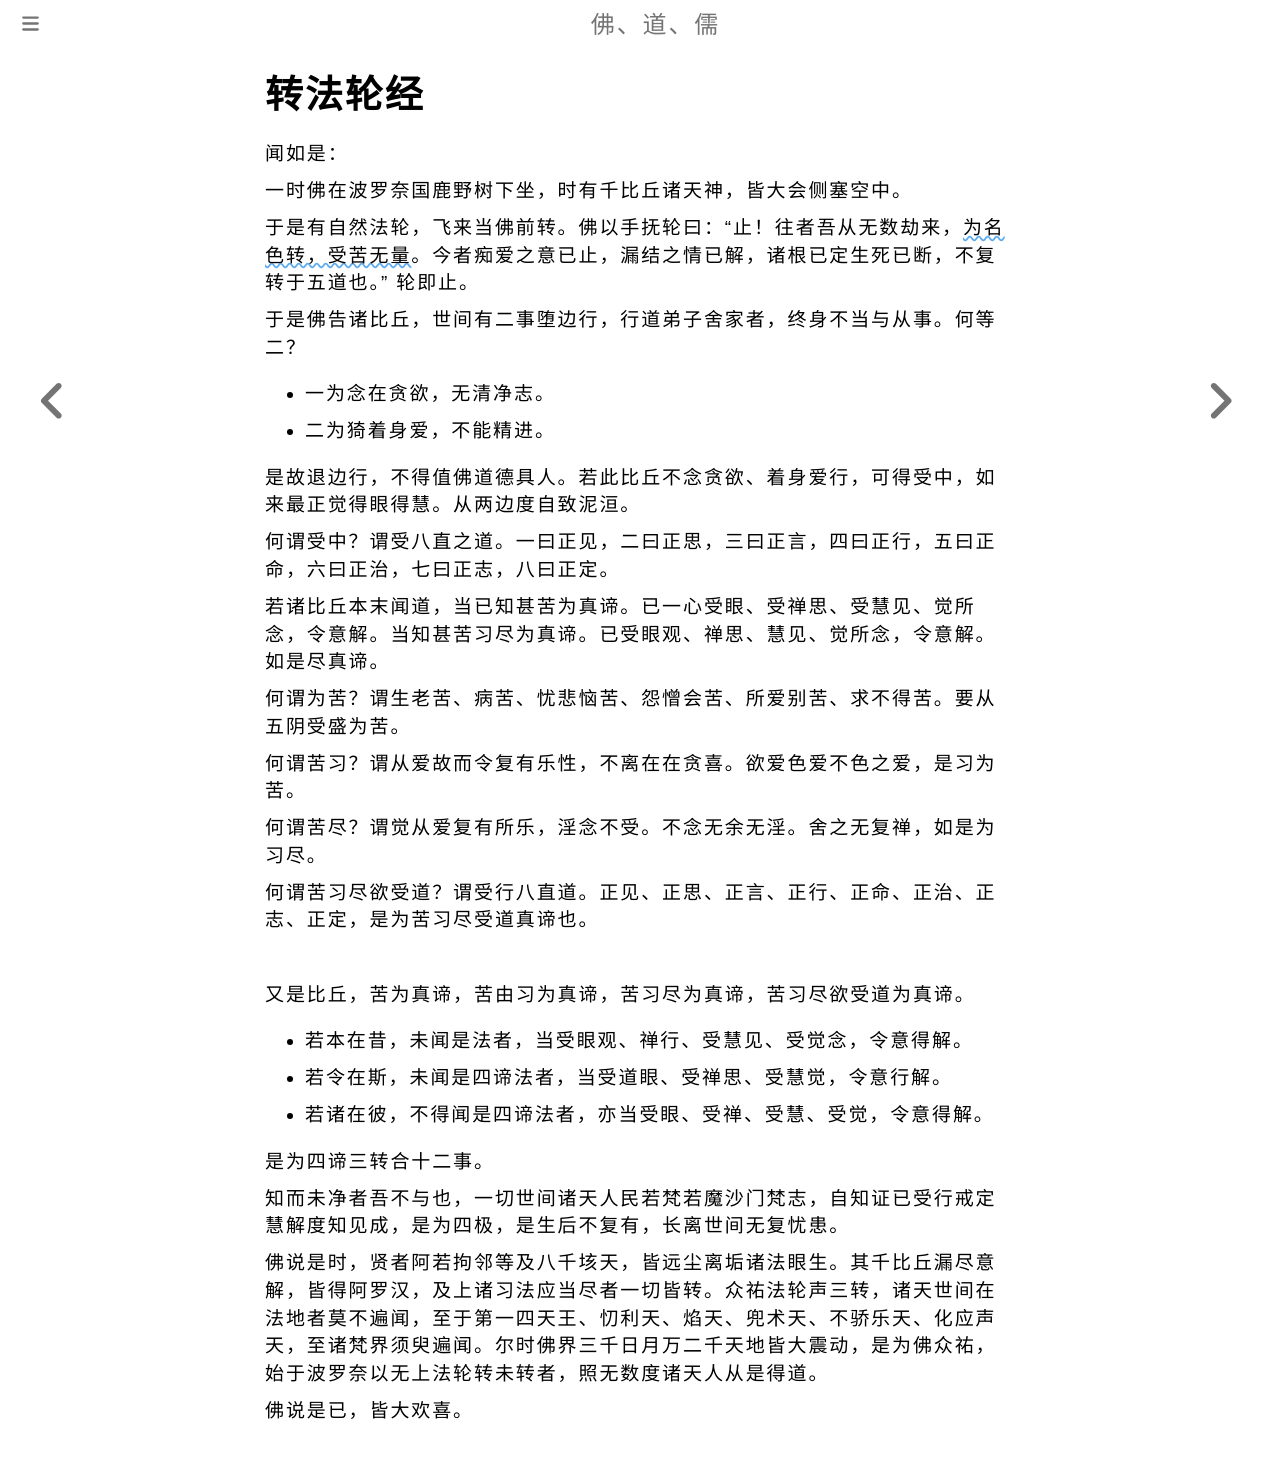

repository: fodaoru/fodaoru.github.io · page: Buddhism/Other/ZhuanFaLun.html · generator: mdbook

# 转法轮经

闻如是：

一时佛在波罗奈国鹿野树下坐，时有千比丘诸天神，皆大会侧塞空中。

于是有自然法轮，飞来当佛前转。佛以手抚轮曰：“止！往者吾从无数劫来，<u>为名色转，受苦无量</u>。今者痴爱之意已止，漏结之情已解，诸根已定生死已断，不复转于五道也。” 轮即止。

于是佛告诸比丘，世间有二事堕边行，行道弟子舍家者，终身不当与从事。何等二？

- 一为念在贪欲，无清净志。

- 二为猗着身爱，不能精进。

是故退边行，不得值佛道德具人。若此比丘不念贪欲、着身爱行，可得受中，如来最正觉得眼得慧。从两边度自致泥洹。

何谓受中？谓受八直之道。一曰正见，二曰正思，三曰正言，四曰正行，五曰正命，六曰正治，七曰正志，八曰正定。

若诸比丘本末闻道，当已知甚苦为真谛。已一心受眼、受禅思、受慧见、觉所念，令意解。当知甚苦习尽为真谛。已受眼观、禅思、慧见、觉所念，令意解。如是尽真谛。

何谓为苦？谓生老苦、病苦、忧悲恼苦、怨憎会苦、所爱别苦、求不得苦。要从五阴受盛为苦。

何谓苦习？谓从爱故而令复有乐性，不离在在贪喜。欲爱色爱不色之爱，是习为苦。

何谓苦尽？谓觉从爱复有所乐，淫念不受。不念无余无淫。舍之无复禅，如是为习尽。

何谓苦习尽欲受道？谓受行八直道。正见、正思、正言、正行、正命、正治、正志、正定，是为苦习尽受道真谛也。

    

又是比丘，苦为真谛，苦由习为真谛，苦习尽为真谛，苦习尽欲受道为真谛。

- 若本在昔，未闻是法者，当受眼观、禅行、受慧见、受觉念，令意得解。

- 若令在斯，未闻是四谛法者，当受道眼、受禅思、受慧觉，令意行解。

- 若诸在彼，不得闻是四谛法者，亦当受眼、受禅、受慧、受觉，令意得解。

是为四谛三转合十二事。

知而未净者吾不与也，一切世间诸天人民若梵若魔沙门梵志，自知证已受行戒定慧解度知见成，是为四极，是生后不复有，长离世间无复忧患。

佛说是时，贤者阿若拘邻等及八千垓天，皆远尘离垢诸法眼生。其千比丘漏尽意解，皆得阿罗汉，及上诸习法应当尽者一切皆转。众祐法轮声三转，诸天世间在法地者莫不遍闻，至于第一四天王、忉利天、焰天、兜术天、不骄乐天、化应声天，至诸梵界须臾遍闻。尔时佛界三千日月万二千天地皆大震动，是为佛众祐，始于波罗奈以无上法轮转未转者，照无数度诸天人从是得道。

佛说是已，皆大欢喜。
